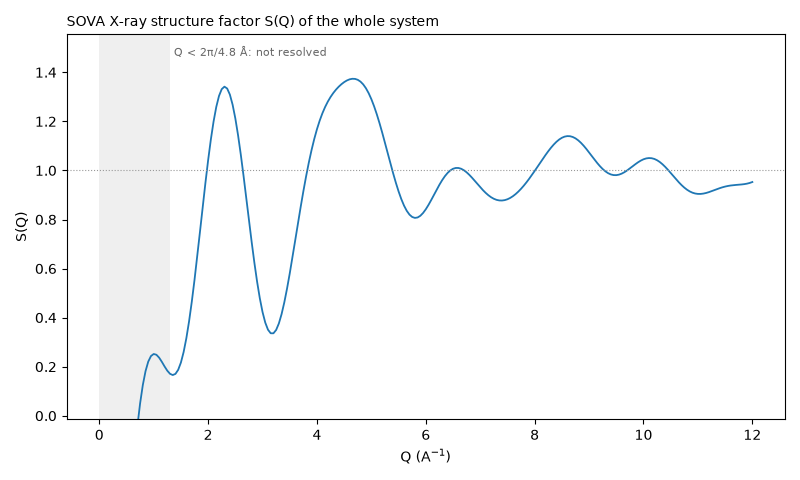

The data file committed next to this chart (first rows):
Q_1/A, S_xray
0.0500, -1.61
0.1000, -1.568
0.1500, -1.5
0.2000, -1.409
0.2500, -1.296
0.3000, -1.166
0.3500, -1.024
0.4000, -0.8734
0.4500, -0.7192
0.5000, -0.566
0.5500, -0.4182
0.6000, -0.2798
0.6500, -0.154
0.7000, -0.04348
0.7500, 0.04984
0.8000, 0.125
0.8500, 0.1817
0.9000, 0.2207
0.9500, 0.2434
1, 0.2518
1.05, 0.2486
1.1, 0.2368
1.15, 0.2198
1.2, 0.2009
1.25, 0.1836
1.3, 0.171
1.35, 0.1659
1.4, 0.1707
1.45, 0.1873
1.5, 0.2167
1.55, 0.2597
1.6, 0.316
1.65, 0.3848
1.7, 0.4647
1.75, 0.5538
1.8, 0.6496
1.85, 0.7493
1.9, 0.8499
1.95, 0.9482
2, 1.041
2.05, 1.126
2.1, 1.199
2.15, 1.259
2.2, 1.304
2.25, 1.331
2.3, 1.342
2.35, 1.334
2.4, 1.309
2.45, 1.268
2.5, 1.212
2.55, 1.144
2.6, 1.065
2.65, 0.9797
2.7, 0.8896
2.75, 0.7983
2.8, 0.7088
2.85, 0.624
2.9, 0.5466
2.95, 0.4789
3, 0.4228
... 180 more rows
